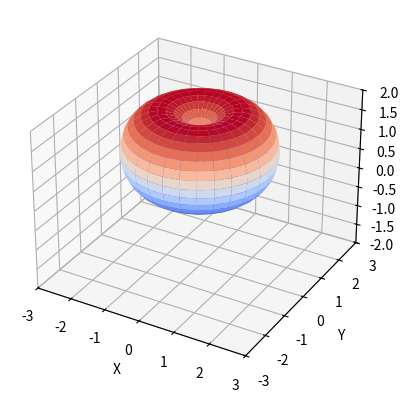

This figure's Python source:
"""
Week 4 Assignment: Spherical Manipulator
[redacted]
Date: 2021.11.26

Notes:
    - Can use the 'plot' class method with 'axes=True' to visualize the orientation of the axes on scara and speherical
    manipulators.
    - 'Spherical.find_angles' takes in potential x,y,z coordinates and returns the corresponding theta_1, theta_2, ONLY
    if the end-effector can reach the given x,y,z coordinates. This is accomplished by finding the angles via their
    explicit equations, putting those angles into the explicit equation for x,y,z, and comparing the given x,y,z with
    the equation results.
    - 'Spherical.plot_workspace' plots the workspace of the current instance with a given density of angles (resultant
    graph has '# of theta_1 angles' x '# of theta_2 angles' points, where '# theta_1 angles' = '# theta_2 angles' = density.
    Angles are 'np.linspace(0, 359, density)'
    - Future improvements include creating a base 'manipulator' model that generalizes methods for finding HTMs and
    plotting the manipulator positions. Would also like to simulate manipulator motion.
"""


import numpy as np
import matplotlib.pyplot as plt
from pprint import pprint
from matplotlib import cm


def create_orientation_matrix(orientation_array):
    "Takes an array of string like [-x, y, -z] and converts to an orientation matrix"

    def _parse_input(coord):
        if 'x' in coord:
            if '-' in coord:
                return -1, 0
            else:
                return 1, 0
        if 'y' in coord:
            if '-' in coord:
                return -1, 1
            else:
                return 1, 1
        if 'z' in coord:
            if '-' in coord:
                return -1, 2
            else:
                return 1, 2

    orientation_matrix = np.zeros((4, 4))

    for i, val in enumerate(orientation_array):
        orientation_values = _parse_input(val)
        orientation_matrix[orientation_values[1]][i] = orientation_values[0]

    orientation_matrix[3][3] = 1
    return orientation_matrix


def create_rotation_matrix(rotation_axis, degree_angle):
    "Creates rotation matrix with 1 row and 1 column of padding for future HTM multiplication"
    radian_angle = np.deg2rad(degree_angle)

    if 'x' in rotation_axis:
        rotation_matrix = np.array([
            [1, 0, 0, 0],
            [0, np.cos(radian_angle), -np.sin(radian_angle), 0],
            [0, np.sin(radian_angle), np.cos(radian_angle), 0],
            [0, 0, 0, 1]
        ])
    if 'y' in rotation_axis:
        rotation_matrix = np.array([
            [np.cos(radian_angle), 0, np.sin(radian_angle), 0],
            [0, 1, 0, 0],
            [-np.sin(radian_angle), 0, np.cos(radian_angle), 0],
            [0, 0, 0, 1]
        ])
    if 'z' in rotation_axis:
        rotation_matrix = np.array([
            [np.cos(radian_angle), -np.sin(radian_angle), 0, 0],
            [np.sin(radian_angle), np.cos(radian_angle), 0, 0],
            [0, 0, 1, 0],
            [0, 0, 0, 1]
        ])
    return rotation_matrix


def create_displacement_vector(vector):
    vector = np.append(vector, 1)
    np.reshape(vector, (4, 1))
    return vector


def create_htm(orientation_matrix, displacement_vector, rotation_matrix=None):
    if rotation_matrix is not None:
        htm = orientation_matrix @ rotation_matrix
    else:
        htm = orientation_matrix
    htm[:, 3] = displacement_vector
    return htm


def create_origin_htm(htms):
    origin_htm = np.identity(4)
    for htm in htms:
        origin_htm = origin_htm @ htm

    return origin_htm


class Scara:
    def __init__(self, link_lengths=[1.0, 1.0, 1.0], effector_length=1.0, rotation_angles=[0.0, 0.0, 0.0],
                 end_effector_displacement=0.0):
        # Frame 0 origin
        self.origin = np.array([[0], [0], [0]])
        # Link lengths
        self.a1 = link_lengths[0]
        self.a2 = link_lengths[1]
        self.a3 = link_lengths[2]
        # End effector length
        self.effector_length = effector_length
        # Joint rotations
        self.theta_1 = np.deg2rad(rotation_angles[0])
        self.theta_2 = np.deg2rad(rotation_angles[1])
        self.theta_3 = np.deg2rad(rotation_angles[2])
        # Effector displacement
        self.d = end_effector_displacement
        # Orientation matrices frame to frame
        self.o_1_0 = create_orientation_matrix(['x', 'y', 'z'])
        self.o_2_1 = create_orientation_matrix(['x', 'y', 'z'])
        self.o_3_2 = create_orientation_matrix(['x', 'y', 'z'])
        self.o_4_3 = create_orientation_matrix(['x', '-y', '-z'])
        # Displacement vectors frame to frame
        self.d_1_0 = create_displacement_vector([0, 0, self.a1])
        self.d_2_1 = create_displacement_vector([self.a2, 0, 0])
        self.d_3_2 = create_displacement_vector([self.a3, 0, 0])
        self.d_4_3 = create_displacement_vector([0, 0, -self.d])
        # Joint rotation matrices
        self.r_1 = create_rotation_matrix('z', rotation_angles[0])
        self.r_2 = create_rotation_matrix('z', rotation_angles[1])
        self.r_3 = create_rotation_matrix('z', rotation_angles[2])
        # Link vectors relative to their original frames
        self.link_1 = np.array([[0], [0], [self.a1], [1]])
        self.link_2 = np.array([[self.a2], [0], [0], [1]])
        self.link_3 = np.array([[self.a3], [0], [0], [1]])
        self.effector = np.array([[0], [0], [self.effector_length], [1]])
        # HTMs frame to frame
        self.htm_1_0 = create_htm(self.o_1_0, self.d_1_0, self.r_1)
        self.htm_2_1 = create_htm(self.o_2_1, self.d_2_1, self.r_2)
        self.htm_3_2 = create_htm(self.o_3_2, self.d_3_2, self.r_3)
        self.htm_4_3 = create_htm(self.o_4_3, self.d_4_3)
        # HTMs to Frame 0
        self.htm_2_0 = create_origin_htm([self.htm_1_0, self.htm_2_1])
        self.htm_3_0 = create_origin_htm([self.htm_2_0, self.htm_3_2])
        self.htm_4_0 = create_origin_htm([self.htm_3_0, self.htm_4_3])
        # Links in Frame 0
        self.link_1_origin = self.link_1
        self.link_2_origin = self.htm_1_0 @ self.link_2
        self.link_3_origin = self.htm_2_0 @ self.link_3
        self.extender_origin = self.htm_4_0 @ np.array([[0], [0], [0], [1]])
        # Final point of end effector in Frame 0
        self.effector_origin = self.htm_4_0 @ self.effector

        # Axes in origin frame
        self.general_x_axis = np.array([[1], [0], [0], [1]])
        self.general_y_axis = np.array([[0], [1], [0], [1]])
        self.general_z_axis = np.array([[0], [0], [1], [1]])
        self.general_origin = np.array([[0], [0], [0], [1]])
        self.f_0_origin = self.general_origin
        self.f_0_x = self.general_x_axis
        self.f_0_y = self.general_y_axis
        self.f_0_z = self.general_z_axis
        self.f_1_origin = self.htm_1_0 @ self.general_origin
        self.f_1_x = np.subtract(self.htm_1_0 @ self.general_x_axis, self.f_1_origin)
        self.f_1_y = np.subtract(self.htm_1_0 @ self.general_y_axis, self.f_1_origin)
        self.f_1_z = np.subtract(self.htm_1_0 @ self.general_z_axis, self.f_1_origin)
        self.f_2_origin = self.htm_2_0 @ self.general_origin
        self.f_2_x = np.subtract(self.htm_2_0 @ self.general_x_axis, self.f_2_origin)
        self.f_2_y = np.subtract(self.htm_2_0 @ self.general_y_axis, self.f_2_origin)
        self.f_2_z = np.subtract(self.htm_2_0 @ self.general_z_axis, self.f_2_origin)
        self.f_3_origin = self.htm_3_0 @ self.general_origin
        self.f_3_x = np.subtract(self.htm_3_0 @ self.general_x_axis, self.f_3_origin)
        self.f_3_y = np.subtract(self.htm_3_0 @ self.general_y_axis, self.f_3_origin)
        self.f_3_z = np.subtract(self.htm_3_0 @ self.general_z_axis, self.f_3_origin)
        self.f_4_origin = self.htm_4_0 @ self.general_origin
        self.f_4_x = np.subtract(self.htm_4_0 @ self.general_x_axis, self.f_4_origin)
        self.f_4_y = np.subtract(self.htm_4_0 @ self.general_y_axis, self.f_4_origin)
        self.f_4_z = np.subtract(self.htm_4_0 @ self.general_z_axis, self.f_4_origin)

        self.x_axis_starts = [self.f_0_origin[0][0], self.f_1_origin[0][0], self.f_2_origin[0][0], self.f_3_origin[0][0], self.f_4_origin[0][0]]
        self.y_axis_starts = [self.f_0_origin[1][0], self.f_1_origin[1][0], self.f_2_origin[1][0], self.f_3_origin[1][0], self.f_4_origin[1][0]]
        self.z_axis_starts = [self.f_0_origin[2][0], self.f_1_origin[2][0], self.f_2_origin[2][0], self.f_3_origin[2][0], self.f_4_origin[2][0]]

        self.x_axis_x_ends = [self.f_0_x[0][0], self.f_1_x[0][0], self.f_2_x[0][0], self.f_3_x[0][0], self.f_4_x[0][0]]
        self.x_axis_y_ends = [self.f_0_x[1][0], self.f_1_x[1][0], self.f_2_x[1][0], self.f_3_x[1][0], self.f_4_x[1][0]]
        self.x_axis_z_ends = [self.f_0_x[2][0], self.f_1_x[2][0], self.f_2_x[2][0], self.f_3_x[2][0], self.f_4_x[2][0]]

        self.y_axis_x_ends = [self.f_0_y[0][0], self.f_1_y[0][0], self.f_2_y[0][0], self.f_3_y[0][0], self.f_4_y[0][0]]
        self.y_axis_y_ends = [self.f_0_y[1][0], self.f_1_y[1][0], self.f_2_y[1][0], self.f_3_y[1][0], self.f_4_y[1][0]]
        self.y_axis_z_ends = [self.f_0_y[2][0], self.f_1_y[2][0], self.f_2_y[2][0], self.f_3_y[2][0], self.f_4_y[2][0]]

        self.z_axis_x_ends = [self.f_0_z[0][0], self.f_1_z[0][0], self.f_2_z[0][0], self.f_3_z[0][0], self.f_4_z[0][0]]
        self.z_axis_y_ends = [self.f_0_z[1][0], self.f_1_z[1][0], self.f_2_z[1][0], self.f_3_z[1][0], self.f_4_z[1][0]]
        self.z_axis_z_ends = [self.f_0_z[2][0], self.f_1_z[2][0], self.f_2_z[2][0], self.f_3_z[2][0], self.f_4_z[2][0]]

    def plot(self, figure_name="Scara Plot", axes=False, axes_length=1):
        # Plot the location of robot with current configuration
        plt.figure(figure_name)
        ax = plt.axes(projection='3d')
        ax.axes.set_xlim3d(left=-(self.a2 + self.a3 + 1), right=(self.a2 + self.a3 + 1))
        ax.axes.set_ylim3d(bottom=-self.a1 - 1, top=self.a1 + 1)
        ax.axes.set_zlim3d(bottom=-self.a1 - 1, top=self.a1 + 1)
        ax.set_xlabel('X')
        ax.set_ylabel('Y')
        ax.set_zlabel('Z')
        ax.plot3D(np.array([self.origin[0][0], self.link_1_origin[0][0]]),
                  np.array([self.origin[1][0], self.link_1_origin[1][0]]),
                  np.array([self.origin[2][0], self.link_1_origin[2][0]]),
                  marker="o")
        ax.plot3D(np.array([self.link_1_origin[0][0], self.link_2_origin[0][0]]),
                  np.array([self.link_1_origin[1][0], self.link_2_origin[1][0]]),
                  np.array([self.link_1_origin[2][0], self.link_2_origin[2][0]]),
                  marker="o")
        ax.plot3D(np.array([self.link_2_origin[0][0], self.link_3_origin[0][0]]),
                  np.array([self.link_2_origin[1][0], self.link_3_origin[1][0]]),
                  np.array([self.link_2_origin[2][0], self.link_3_origin[2][0]]),
                  marker="o")
        ax.plot3D(np.array([self.link_3_origin[0][0], self.extender_origin[0][0]]),
                  np.array([self.link_3_origin[1][0], self.extender_origin[1][0]]),
                  np.array([self.link_3_origin[2][0], self.extender_origin[2][0]]),
                  marker="o",
                  c='gray')
        ax.plot3D(np.array([self.extender_origin[0][0], self.effector_origin[0][0]]),
                  np.array([self.extender_origin[1][0], self.effector_origin[1][0]]),
                  np.array([self.extender_origin[2][0], self.effector_origin[2][0]]),
                  c='black',
                  marker="o")

        if axes:
            ax.quiver(self.x_axis_starts, self.y_axis_starts, self.z_axis_starts,
                      self.x_axis_x_ends, self.x_axis_y_ends, self.x_axis_z_ends,
                      normalize=True, color='red', length=axes_length)
            ax.quiver(self.x_axis_starts, self.y_axis_starts, self.z_axis_starts,
                      self.y_axis_x_ends, self.y_axis_y_ends, self.y_axis_z_ends,
                      normalize=True, color='green', length=axes_length)
            ax.quiver(self.x_axis_starts, self.y_axis_starts, self.z_axis_starts,
                      self.z_axis_x_ends, self.z_axis_y_ends, self.z_axis_z_ends,
                      normalize=True, color='blue', length=axes_length)

        plt.show()


class Spherical:
    def __init__(self, link_lengths=[1.0, 1.0, 1.0], effector_length=1.0, rotation_angles=[0.0, 0.0]):
        # Frame 0 origin
        self.origin = np.array([[0], [0], [0]])
        # Link lengths
        self.a1 = link_lengths[0]
        self.a2 = link_lengths[1]
        self.a3 = link_lengths[2]
        # End effector length
        self.effector_length = effector_length
        # Joint rotations
        self.theta_1 = rotation_angles[0]
        self.theta_2 = rotation_angles[1]
        # Orientation matrices frame to frame
        self.o_1_0 = create_orientation_matrix(['x', 'y', 'z'])
        self.o_2_1 = create_orientation_matrix(['x', 'z', '-y'])
        self.o_3_2 = create_orientation_matrix(['x', 'y', 'z'])
        # Displacement vectors frame to frame
        self.d_1_0 = create_displacement_vector([0, 0, self.a1])
        self.d_2_1 = create_displacement_vector([self.a2, 0, 0])
        self.d_3_2 = create_displacement_vector([self.a3, 0, 0])
        # Joint rotation matrices
        self.r_1 = create_rotation_matrix('z', rotation_angles[0])
        self.r_2 = create_rotation_matrix('z', rotation_angles[1])
        # Link vectors relative to their original frames
        self.link_1 = np.array([[0], [0], [self.a1], [1]])
        self.link_2 = np.array([[self.a2], [0], [0], [1]])
        self.link_3 = np.array([[self.a3], [0], [0], [1]])
        self.effector = np.array([[self.effector_length], [0], [0], [1]])
        # HTMs frame to frame
        self.htm_1_0 = create_htm(self.o_1_0, self.d_1_0, self.r_1)
        self.htm_2_1 = create_htm(self.o_2_1, self.d_2_1, self.r_2)
        self.htm_3_2 = create_htm(self.o_3_2, self.d_3_2)
        # HTMs to Frame 0
        self.htm_2_0 = create_origin_htm([self.htm_1_0, self.htm_2_1])
        self.htm_3_0 = create_origin_htm([self.htm_2_0, self.htm_3_2])
        # Links in Frame 0
        self.link_1_origin = self.link_1
        self.link_2_origin = self.htm_1_0 @ self.link_2
        self.link_3_origin = self.htm_2_0 @ self.link_3
        # Final point of end effector in Frame 0
        self.effector_origin = self.htm_3_0 @ self.effector

        # Axes in origin frame
        self.general_x_axis = np.array([[1], [0], [0], [1]])
        self.general_y_axis = np.array([[0], [1], [0], [1]])
        self.general_z_axis = np.array([[0], [0], [1], [1]])
        self.general_origin = np.array([[0], [0], [0], [1]])
        self.f_0_origin = self.general_origin
        self.f_0_x = self.general_x_axis
        self.f_0_y = self.general_y_axis
        self.f_0_z = self.general_z_axis
        self.f_1_origin = self.htm_1_0 @ self.general_origin
        self.f_1_x = np.subtract(self.htm_1_0 @ self.general_x_axis, self.f_1_origin)
        self.f_1_y = np.subtract(self.htm_1_0 @ self.general_y_axis, self.f_1_origin)
        self.f_1_z = np.subtract(self.htm_1_0 @ self.general_z_axis, self.f_1_origin)
        self.f_2_origin = self.htm_2_0 @ self.general_origin
        self.f_2_x = np.subtract(self.htm_2_0 @ self.general_x_axis, self.f_2_origin)
        self.f_2_y = np.subtract(self.htm_2_0 @ self.general_y_axis, self.f_2_origin)
        self.f_2_z = np.subtract(self.htm_2_0 @ self.general_z_axis, self.f_2_origin)
        self.f_3_origin = self.htm_3_0 @ self.general_origin
        self.f_3_x = np.subtract(self.htm_3_0 @ self.general_x_axis, self.f_3_origin)
        self.f_3_y = np.subtract(self.htm_3_0 @ self.general_y_axis, self.f_3_origin)
        self.f_3_z = np.subtract(self.htm_3_0 @ self.general_z_axis, self.f_3_origin)

        self.x_axis_starts = [self.f_0_origin[0][0], self.f_1_origin[0][0], self.f_2_origin[0][0], self.f_3_origin[0][0]]
        self.y_axis_starts = [self.f_0_origin[1][0], self.f_1_origin[1][0], self.f_2_origin[1][0], self.f_3_origin[1][0]]
        self.z_axis_starts = [self.f_0_origin[2][0], self.f_1_origin[2][0], self.f_2_origin[2][0], self.f_3_origin[2][0]]

        self.x_axis_x_ends = [self.f_0_x[0][0], self.f_1_x[0][0], self.f_2_x[0][0], self.f_3_x[0][0]]
        self.x_axis_y_ends = [self.f_0_x[1][0], self.f_1_x[1][0], self.f_2_x[1][0], self.f_3_x[1][0]]
        self.x_axis_z_ends = [self.f_0_x[2][0], self.f_1_x[2][0], self.f_2_x[2][0], self.f_3_x[2][0]]

        self.y_axis_x_ends = [self.f_0_y[0][0], self.f_1_y[0][0], self.f_2_y[0][0], self.f_3_y[0][0]]
        self.y_axis_y_ends = [self.f_0_y[1][0], self.f_1_y[1][0], self.f_2_y[1][0], self.f_3_y[1][0]]
        self.y_axis_z_ends = [self.f_0_y[2][0], self.f_1_y[2][0], self.f_2_y[2][0], self.f_3_y[2][0]]

        self.z_axis_x_ends = [self.f_0_z[0][0], self.f_1_z[0][0], self.f_2_z[0][0], self.f_3_z[0][0]]
        self.z_axis_y_ends = [self.f_0_z[1][0], self.f_1_z[1][0], self.f_2_z[1][0], self.f_3_z[1][0]]
        self.z_axis_z_ends = [self.f_0_z[2][0], self.f_1_z[2][0], self.f_2_z[2][0], self.f_3_z[2][0]]

    # Finds xyx coordinates of end effector given theta 1 and 2 in radians
    def find_xyz(self, theta_1, theta_2):
        x = (self.a2 + self.a3 * np.cos(theta_2)) * np.cos(theta_1)
        y = (self.a2 + self.a3 * np.cos(theta_2)) * np.sin(theta_1)
        z = self.a1 + self.a3 * np.sin(theta_2)
        return np.array([x, y, z])

    def plot(self, figure_name="Spherical Plot", axes=False, axes_length=1):
        # Plot the location of robot with current configuration
        plt.figure(figure_name)
        ax = plt.axes(projection='3d')
        ax.axes.set_xlim3d(left=-(self.a2 + self.a3 + 1), right=(self.a2 + self.a3 + 1))
        ax.axes.set_ylim3d(bottom=-self.a1 - 1, top=self.a1 + 1)
        ax.axes.set_zlim3d(bottom=-self.a1 - 1, top=self.a1 + 1)
        ax.set_xlabel('X')
        ax.set_ylabel('Y')
        ax.set_zlabel('Z')
        ax.plot3D(np.array([self.origin[0][0], self.link_1_origin[0][0]]),
                  np.array([self.origin[1][0], self.link_1_origin[1][0]]),
                  np.array([self.origin[2][0], self.link_1_origin[2][0]]),
                  marker="o")
        ax.plot3D(np.array([self.link_1_origin[0][0], self.link_2_origin[0][0]]),
                  np.array([self.link_1_origin[1][0], self.link_2_origin[1][0]]),
                  np.array([self.link_1_origin[2][0], self.link_2_origin[2][0]]),
                  marker="o")
        ax.plot3D(np.array([self.link_2_origin[0][0], self.link_3_origin[0][0]]),
                  np.array([self.link_2_origin[1][0], self.link_3_origin[1][0]]),
                  np.array([self.link_2_origin[2][0], self.link_3_origin[2][0]]),
                  marker="o")
        ax.plot3D(np.array([self.link_3_origin[0][0], self.effector_origin[0][0]]),
                  np.array([self.link_3_origin[1][0], self.effector_origin[1][0]]),
                  np.array([self.link_3_origin[2][0], self.effector_origin[2][0]]),
                  marker="o",
                  c='gray')

        if axes:
            ax.quiver(self.x_axis_starts, self.y_axis_starts, self.z_axis_starts,
                      self.x_axis_x_ends, self.x_axis_y_ends, self.x_axis_z_ends,
                      normalize=True, color='red', length=axes_length)
            ax.quiver(self.x_axis_starts, self.y_axis_starts, self.z_axis_starts,
                      self.y_axis_x_ends, self.y_axis_y_ends, self.y_axis_z_ends,
                      normalize=True, color='green', length=axes_length)
            ax.quiver(self.x_axis_starts, self.y_axis_starts, self.z_axis_starts,
                      self.z_axis_x_ends, self.z_axis_y_ends, self.z_axis_z_ends,
                      normalize=True, color='blue', length=axes_length)

        plt.show()

    def find_angles(self, coordinates=[2, 0, 1], print_info=False):
        coordinates = np.array(coordinates).astype(float)
        theta_2 = np.arcsin((coordinates[2] - self.a1) / self.a3)
        theta_1 = np.arcsin(coordinates[1] / (self.a2 + self.a3 * np.cos(theta_2)))
        xyz = self.find_xyz(theta_1, theta_2)

        is_valid = np.all(coordinates == xyz)

        if print_info:
            if is_valid:
                print(f'For coordinates {coordinates} theta_1 and theta_2 are ({np.round(np.rad2deg(theta_1), 2)}, {np.round(np.rad2deg(theta_2), 2)}) degrees')
            else:
                print(f'The given coordinates {coordinates} are not in the workspace given the current parameters.')

        if is_valid:
            return np.rad2deg(theta_1), np.rad2deg(theta_2)
        else:
            return None, None

    def plot_workspace(self, figure_name="Spherical workspace"):
        theta_1 = np.deg2rad(np.linspace(0, 360, 30))
        theta_2 = theta_1
        theta_1, theta_2 = np.meshgrid(theta_1, theta_2)
        [xs, ys, zs] = self.find_xyz(theta_1, theta_2)

        # Plot the location of robot with current configuration
        plt.figure(figure_name)
        ax = plt.axes(projection='3d')
        ax.axes.set_xlim3d(left=-(self.a2 + self.a3 + 1), right=(self.a2 + self.a3 + 1))
        ax.axes.set_ylim3d(bottom=-(self.a2 + self.a3 + 1), top=(self.a2 + self.a3 + 1))
        ax.axes.set_zlim3d(bottom=-self.a1 - 1, top=self.a1 + 1)
        ax.set_xlabel('X')
        ax.set_ylabel('Y')
        ax.set_zlabel('Z')
        ax.plot_surface(xs, ys, zs, cmap=cm.coolwarm)

        plt.show()

    def update(self, link_lengths=None, effector_length=None, rotation_angles=None):
        if not link_lengths:
            a1 = self.a1
            a2 = self.a2
            a3 = self.a3
        else:
            a1 = link_lengths[0]
            a2 = link_lengths[1]
            a3 = link_lengths[2]
        if not effector_length:
            effector_length = self.effector_length
        if not rotation_angles:
            theta_1 = self.theta_1
            theta_2 = self.theta_2

        self.__init__(link_lengths=[a1, a2, a3], effector_length=effector_length, rotation_angles=[theta_1, theta_2])



if __name__ == '__main__':

    # scara = Scara(end_effector_displacement=.5, rotation_angles=[10, 10, 10], effector_length=.25)
    # scara.plot(axes=True, axes_length=.2)
    spherical = Spherical(link_lengths=[1, 1, 1], effector_length=.5, rotation_angles=[45, 135])
    # spherical.plot(axes=True, axes_length=.2)
    pprint(spherical.find_angles(coordinates=[1, 1, 1], print_info=True))
    spherical.plot_workspace()